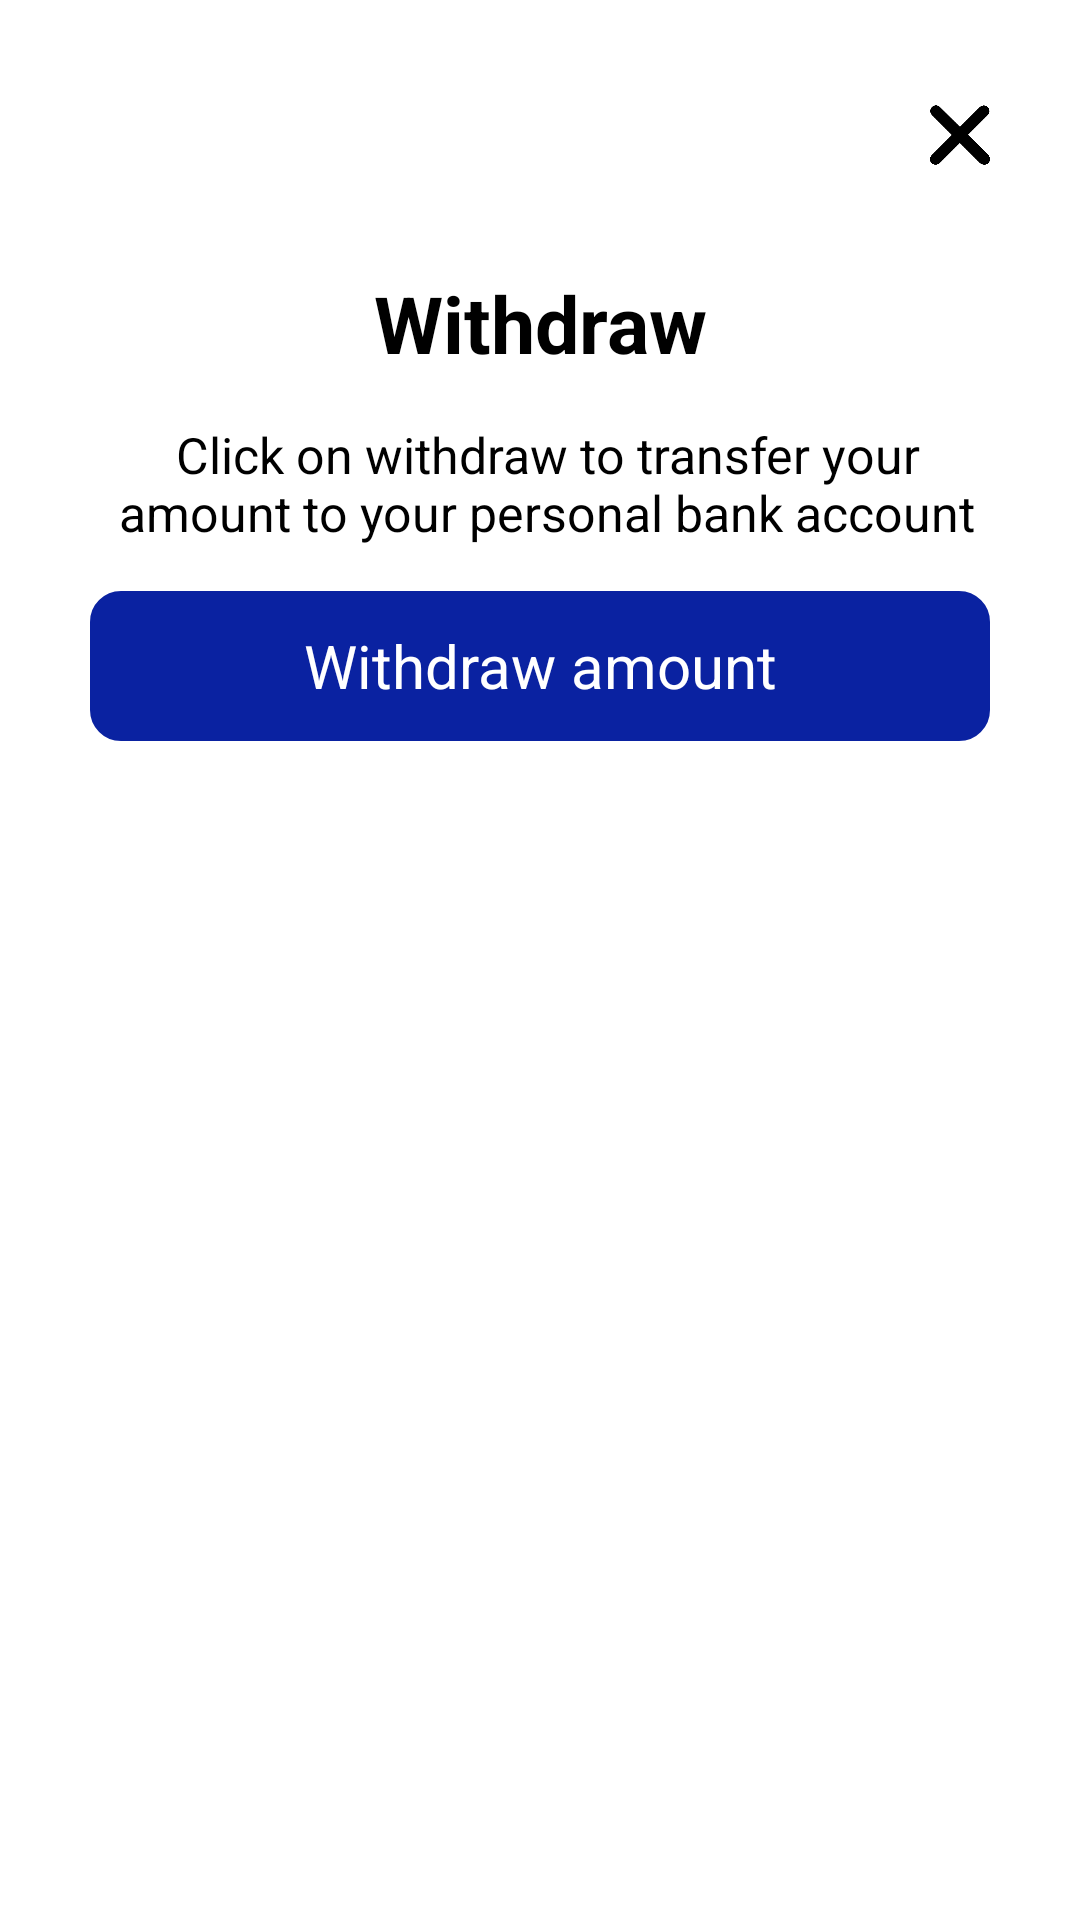

Produce the Android XML layout that renders to this screen, including the resource entries it uses.
<!-- AndroidManifest.xml: application theme Theme.KissanVendor -->
<!-- res/layout/payment_dailog1.xml -->
<?xml version="1.0" encoding="utf-8"?>
<RelativeLayout xmlns:android="http://schemas.android.com/apk/res/android"
    android:layout_width="match_parent"
    android:layout_height="match_parent">

    <LinearLayout
        android:layout_width="match_parent"
        android:layout_height="wrap_content"
        android:orientation="vertical">

        <RelativeLayout
            android:layout_width="match_parent"
            android:layout_height="wrap_content">

            <ImageView
                android:layout_width="@dimen/twenty"
                android:layout_height="@dimen/thirty"
                android:src="@drawable/close"
                android:layout_alignParentRight="true"
                android:layout_margin="@dimen/thirty">

            </ImageView>

        </RelativeLayout>

        <LinearLayout
            android:layout_width="match_parent"
            android:layout_height="wrap_content"
            android:orientation="vertical">

            <TextView
                android:layout_width="match_parent"
                android:layout_height="wrap_content"
                android:layout_marginLeft="@dimen/thirty"
                android:layout_marginRight="@dimen/thirty"
                android:text="Withdraw"
                android:textAppearance="@style/welcome_bac"
                android:textStyle="bold"
                android:gravity="center"/>

            <TextView
                android:layout_width="match_parent"
                android:layout_height="wrap_content"
                android:layout_marginLeft="@dimen/thirty"
                android:layout_marginRight="@dimen/twenty_five"
                android:text="Click on withdraw to transfer your amount to your personal bank account"
                android:textAppearance="@style/or"
                android:gravity="center"
                android:layout_marginTop="@dimen/fifteen"/>

            <TextView
                android:id="@+id/text_withdraw"
                android:layout_width="match_parent"
                android:layout_height="@dimen/fifty"
                android:layout_marginTop="@dimen/fifteen"
                android:layout_marginLeft="@dimen/thirty"
                android:layout_marginRight="@dimen/thirty"
                android:background="@drawable/addnewprod_bg"
                android:text="Withdraw amount"
                android:gravity="center"
                android:textSize="@dimen/twenty"
                android:textColor="@color/white"
                android:layout_marginBottom="@dimen/twenty"
                />

        </LinearLayout>



    </LinearLayout>

</RelativeLayout>
<!-- resources referenced by this layout -->
<resources>
  <color name="white">#FFFFFF</color>
  <dimen name="fifteen">15dp</dimen>
  <dimen name="fifty">50dp</dimen>
  <dimen name="thirty">30dp</dimen>
  <dimen name="twenty">20dp</dimen>
  <dimen name="twenty_five">25dp</dimen>
  <!-- drawable addnewprod_bg (drawable) -->
  <?xml version="1.0" encoding="utf-8"?>
  <shape xmlns:android="http://schemas.android.com/apk/res/android"
      android:shape="rectangle">
  
      <solid android:color="#0A22A1" />
  
      <stroke android:width="0.5dp"
          android:color="#0A22A1"/>
  
  
      <corners
          android:radius="@dimen/ten"/>
  
  </shape>
  <!-- drawable close: png bitmap (drawable, 8456 bytes) -->
  <style name="or">
          <item name="android:textSize">16.78sp</item>
          <item name="android:textColor">#000000</item>
      </style>
  <style name="welcome_bac">
          <item name="android:textSize">26.37sp</item>
          <item name="android:textColor">#000000</item>
      </style>
  <style name="Theme.KissanVendor" parent="Theme.MaterialComponents.DayNight.DarkActionBar">
          
          <item name="colorPrimary">@color/purple_500</item>
          <item name="colorPrimaryVariant">@color/purple_700</item>
          <item name="colorOnPrimary">@color/white</item>
          
          <item name="colorSecondary">@color/teal_200</item>
          <item name="colorSecondaryVariant">@color/teal_700</item>
          <item name="colorOnSecondary">@color/black</item>
          
          <item name="android:statusBarColor" tools:targetApi="l">?attr/colorPrimaryVariant</item>
  
          
          
      </style>
  <dimen name="ten">10dp</dimen>
  <color name="purple_500">#0A22A1</color>
  <color name="purple_700">#0A22A1</color>
  <color name="teal_200">#FF03DAC5</color>
  <color name="teal_700">#FF018786</color>
  <color name="black">#FF000000</color>
</resources>
